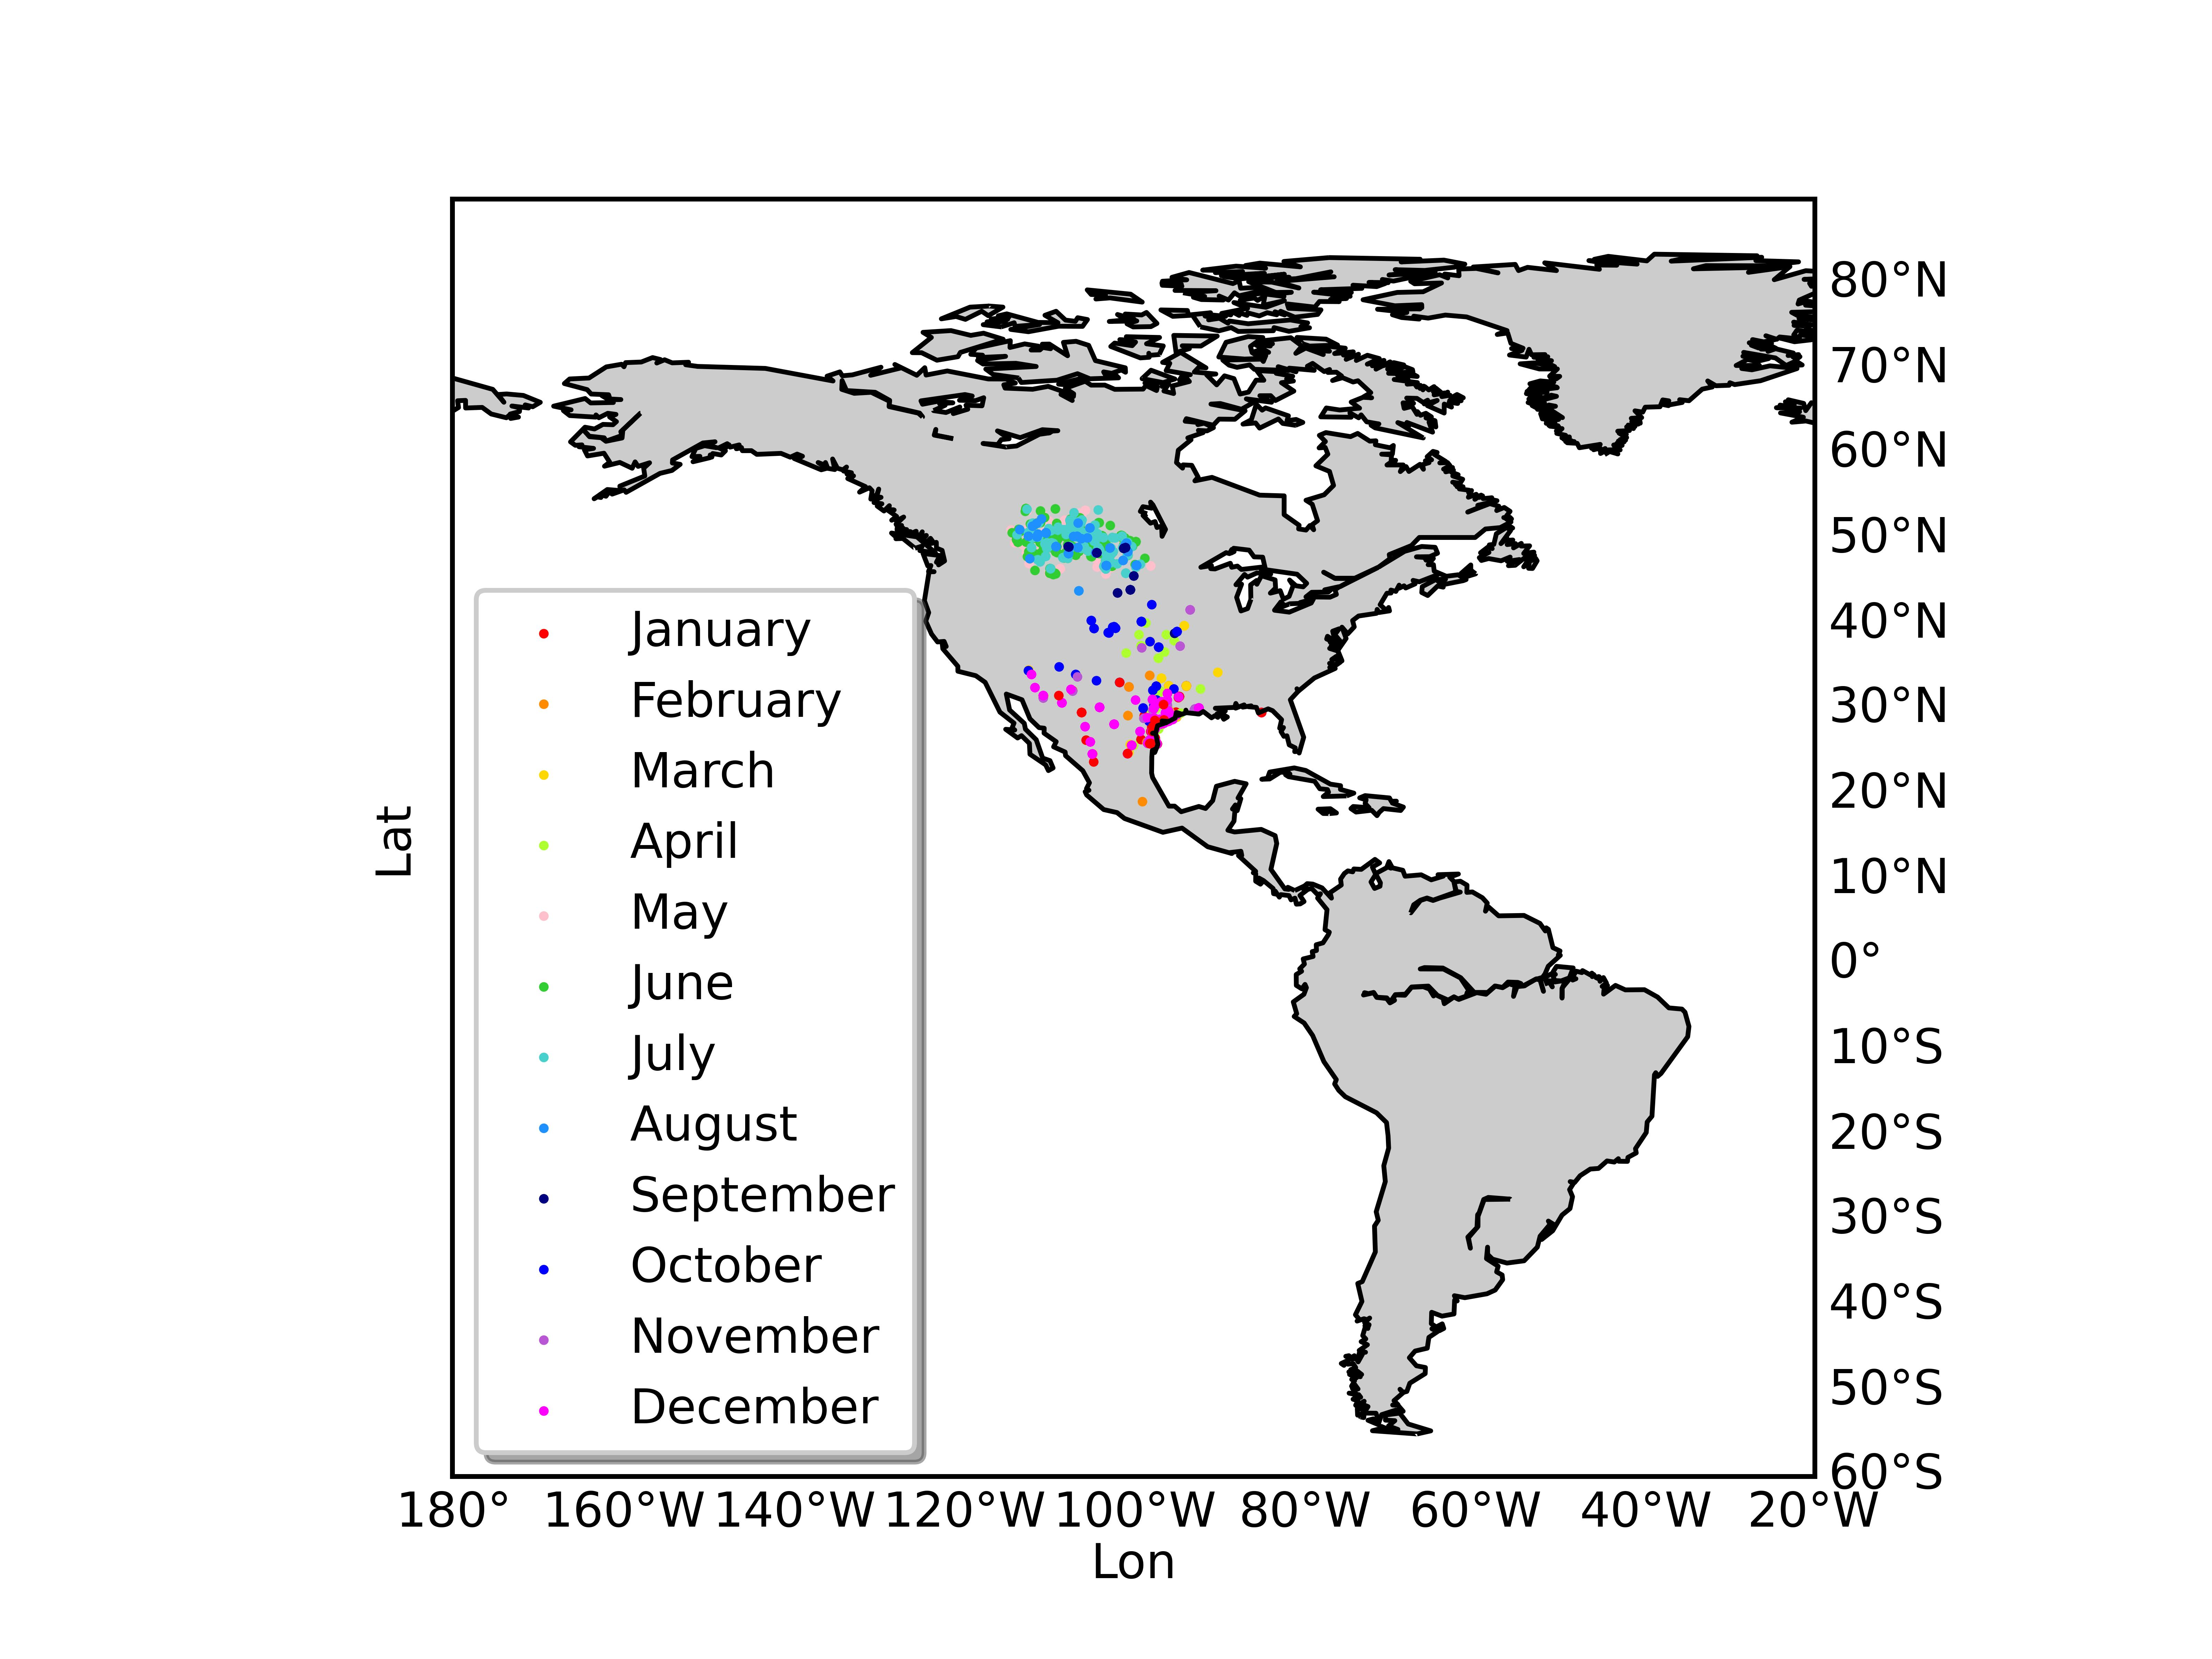

The table this chart was drawn from, first rows:
LATITUDE, LONGITUDE, OBSERVATION DATE
28.37, -96.85, 43101
29.93, -95.91, 43101
29.93, -95.91, 43101
29.93, -95.91, 43101
29.93, -95.91, 43101
28.04, -97.87, 43101
28.06, -97.88, 43102
30.67, -96.52, 43102
30.67, -96.52, 43102
29.72, -106.1, 43102
29.72, -106.1, 43102
29.72, -106.1, 43102
29.72, -106.1, 43102
26.14, -98.32, 43103
26.14, -98.33, 43103
26.14, -98.33, 43103
27.5, -98.01, 43103
26.14, -98.33, 43103
26.14, -98.33, 43103
29.74, -106.1, 43103
29.74, -106.1, 43103
29.07, -97.65, 43104
26.14, -98.33, 43104
26.14, -98.33, 43104
26.14, -98.33, 43104
26.14, -98.33, 43104
29.67, -96.27, 43104
29.67, -96.27, 43104
29.73, -85.03, 43104
29.73, -85.03, 43104
26.14, -98.33, 43104
26.14, -98.33, 43104
26.14, -98.33, 43104
29.73, -85.03, 43104
29.73, -85.03, 43104
26.14, -98.33, 43105
26.03, -97.26, 43105
26.03, -97.26, 43105
26.03, -97.26, 43105
26.03, -97.26, 43105
26.14, -98.33, 43105
28.03, -97.71, 43105
28.03, -97.71, 43105
26.23, -97.35, 43105
26.23, -97.35, 43105
26.23, -97.35, 43105
26.23, -97.35, 43105
26.27, -98.33, 43105
26.04, -97.28, 43105
26.04, -97.28, 43105
26.04, -97.28, 43105
26.14, -98.33, 43105
26.14, -98.33, 43105
26.14, -98.33, 43105
30.25, -92.36, 43105
27.52, -97.8, 43105
27.52, -97.8, 43105
27.52, -97.8, 43105
27.52, -97.8, 43105
27.52, -97.8, 43105
... 5,000 more rows
